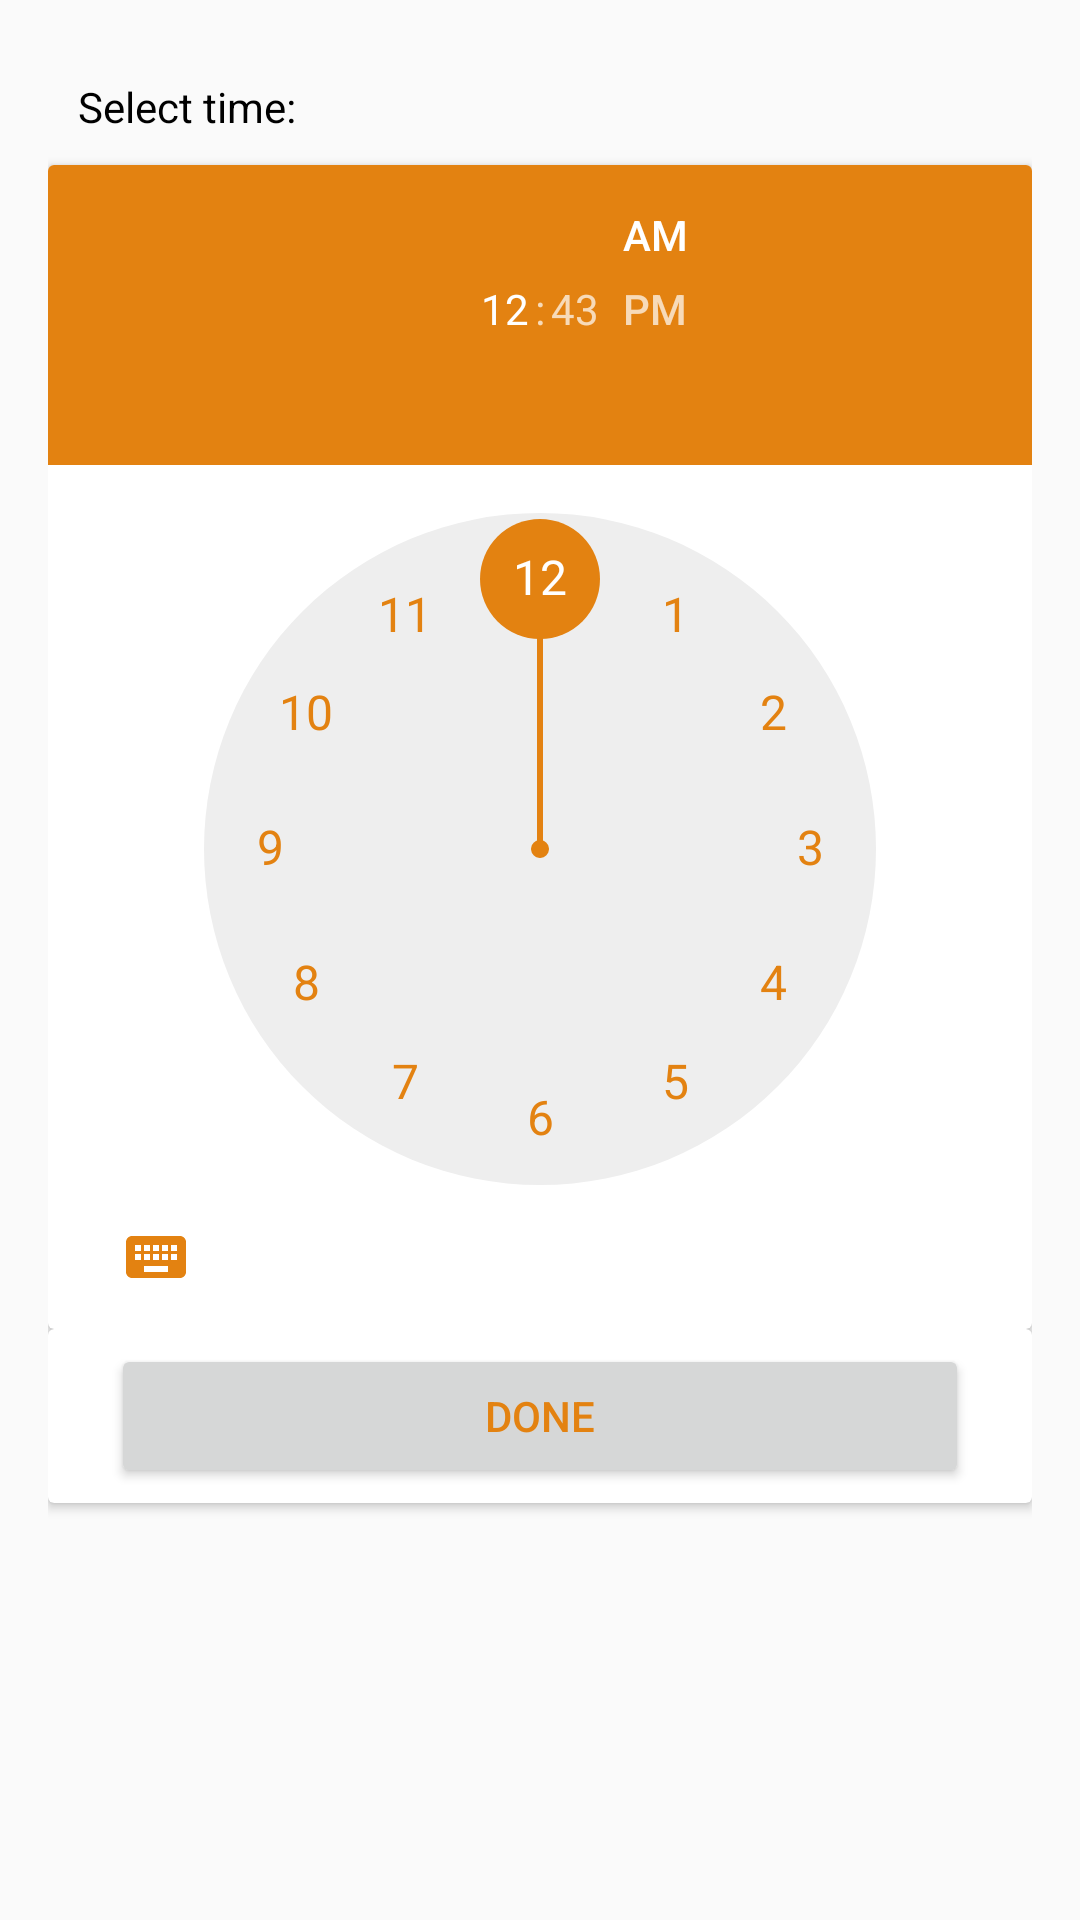

The Android layout XML behind this screen, and the referenced resources:
<!-- AndroidManifest.xml: application theme AppTheme -->
<!-- res/layout/dialog_timepicker.xml -->
<?xml version="1.0" encoding="utf-8"?>
<RelativeLayout xmlns:android="http://schemas.android.com/apk/res/android"
    android:orientation="vertical" android:layout_width="match_parent"
    android:paddingBottom="@dimen/activity_horizontal_margin"
    android:paddingTop="@dimen/activity_horizontal_margin"
    android:paddingLeft="@dimen/activity_vertical_margin"
    android:paddingRight="@dimen/activity_vertical_margin"
    android:layout_height="match_parent">
    <LinearLayout
        android:layout_width="match_parent"
        android:layout_height="match_parent"
        android:orientation="vertical">
        <TextView android:layout_width="match_parent" android:layout_height="wrap_content"
        android:text="Select time:"
                  android:layout_margin="10dp"
        />
        <androidx.cardview.widget.CardView
                android:id="@+id/card_view211"
                android:layout_gravity="center"
                android:layout_width="match_parent"
                android:layout_height="wrap_content"
                android:paddingBottom="2dp"
        >

            <TimePicker
                    android:id="@+id/timePickerInit"
                    android:layout_width="match_parent"
                    android:layout_height="wrap_content"
            />
        </androidx.cardview.widget.CardView>

        <androidx.cardview.widget.CardView
            android:id="@+id/card_view21"
            android:layout_gravity="center"
            android:layout_width="match_parent"
            android:layout_height="wrap_content"
            android:paddingBottom="2dp"
            >

            <RelativeLayout
                android:layout_width="match_parent"
                android:paddingLeft="@dimen/activity_vertical_margin"
                android:paddingRight="@dimen/activity_vertical_margin"
                android:layout_height="wrap_content">
                <Button
                    android:id="@+id/btnDoneSelectTime"
                    android:layout_width="match_parent"
                    android:layout_height="wrap_content"
                    android:layout_alignParentRight="true"
                    android:layout_margin="5dp"
                    android:text="Done"
                    android:textColor="@color/colorPrimary"/>
            </RelativeLayout>
        </androidx.cardview.widget.CardView>

    </LinearLayout>
</RelativeLayout>
<!-- resources referenced by this layout -->
<resources>
  <color name="colorPrimary">#e38211</color>
  <dimen name="activity_horizontal_margin">16dp</dimen>
  <dimen name="activity_vertical_margin">16dp</dimen>
  <style name="AppTheme" parent="Theme.AppCompat.Light">
          
          <item name="colorPrimary">#FFFFFF</item>
          <item name="colorPrimaryDark">@color/colorPrimaryDark</item>
          <item name="colorAccent">@color/colorAccent</item>
          <item name="android:textColor">@color/black</item>
          <item name="android:textColorPrimary">@color/colorAccent</item>
          <item name="android:textSize">14dp</item>
          <item name="colorControlNormal">@color/colorAccent</item>
          <item name="android:homeAsUpIndicator">@drawable/add</item>
          <item name="actionMenuTextColor">@color/colorAccent</item>
          <item name="android:actionOverflowButtonStyle">@style/AppTheme.OverFlow</item>
  
      </style>
  <color name="colorPrimaryDark">#FDD8BC</color>
  <color name="colorAccent">#e38211</color>
  <color name="black">#000000</color>
  <!-- drawable add: png bitmap (drawable, 570 bytes) -->
  <style name="AppTheme.OverFlow">
          <item name="android:src">@drawable/overflowdots</item>
  
      </style>
  <!-- drawable overflowdots: png bitmap (drawable, 201 bytes) -->
</resources>
